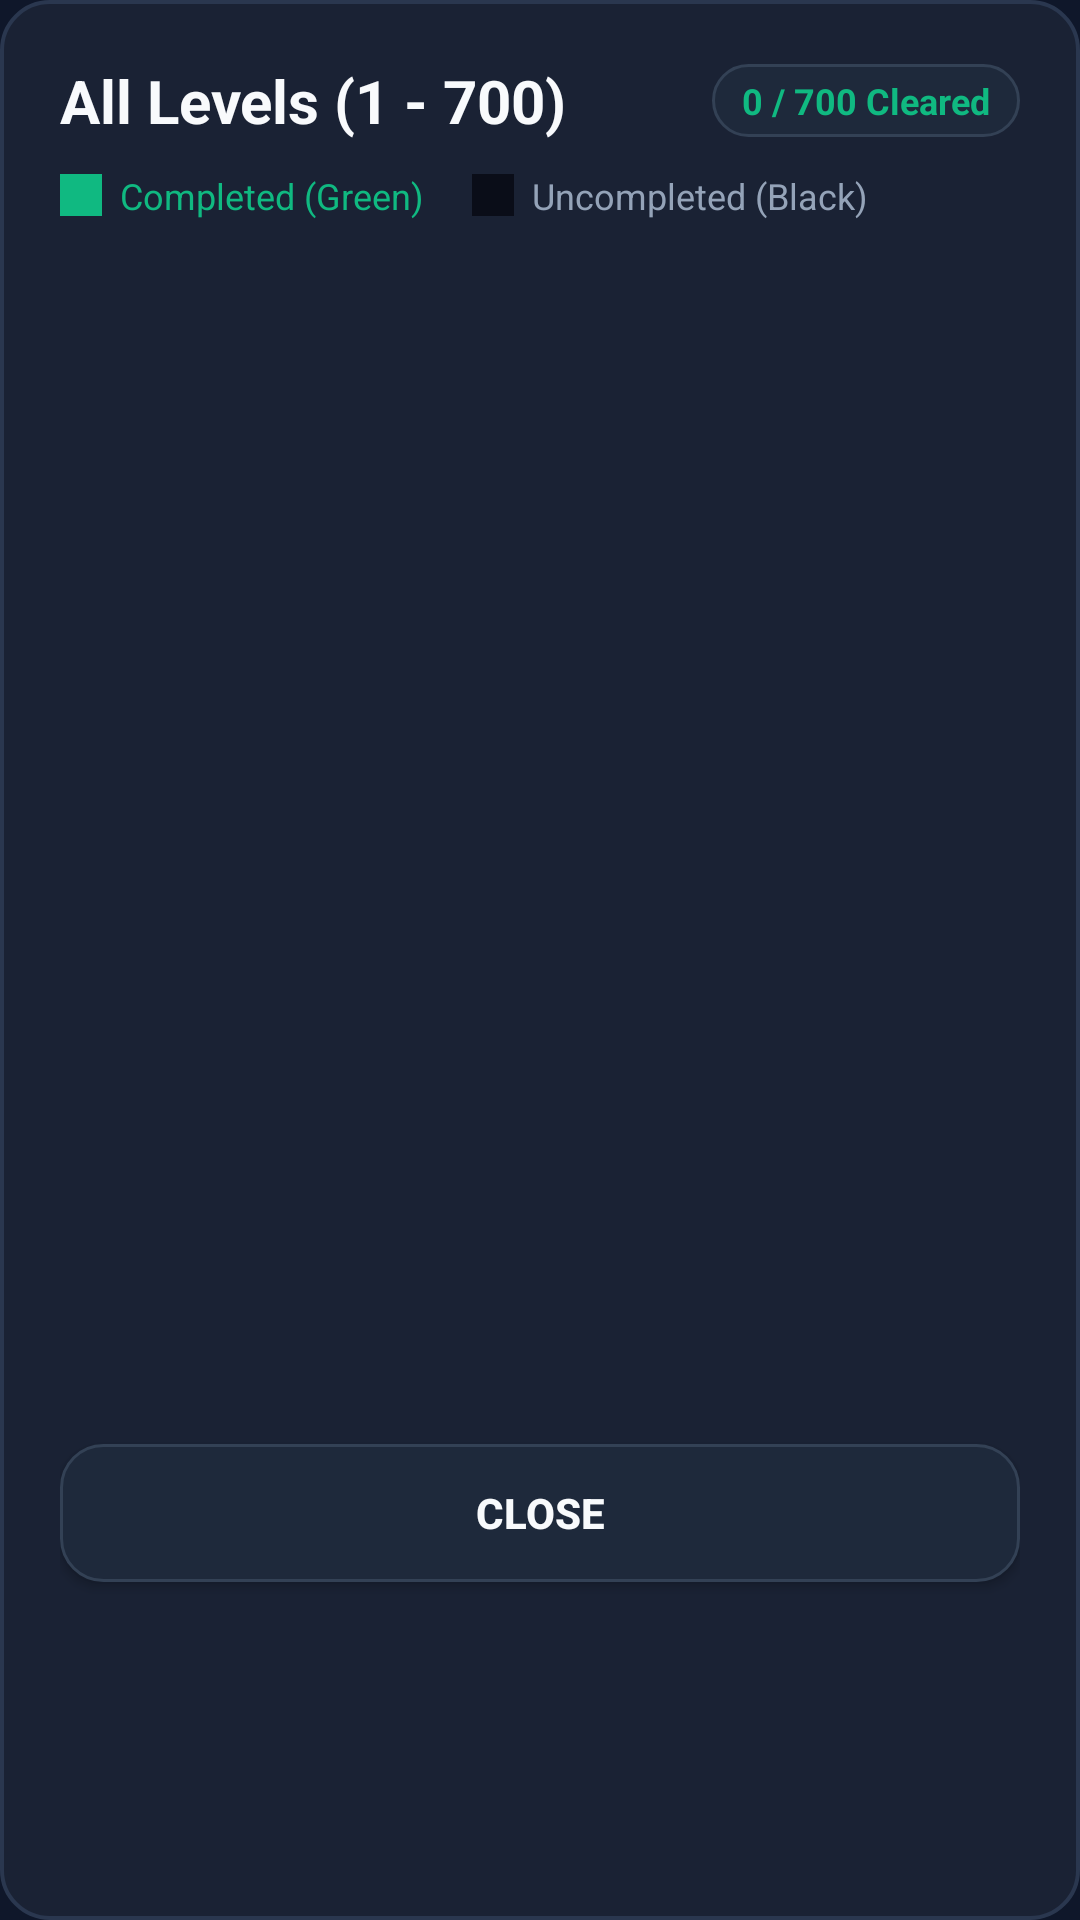

This screen was rendered from an Android layout file. Write that file and the resources it references.
<!-- AndroidManifest.xml: application theme Theme.ArrowEscape -->
<!-- res/layout/dialog_levels.xml -->
<?xml version="1.0" encoding="utf-8"?>
<LinearLayout xmlns:android="http://schemas.android.com/apk/res/android"
    android:layout_width="match_parent"
    android:layout_height="wrap_content"
    android:background="@drawable/bg_glass_card"
    android:orientation="vertical"
    android:padding="20dp">

    <LinearLayout
        android:layout_width="match_parent"
        android:layout_height="wrap_content"
        android:gravity="center_vertical"
        android:orientation="horizontal">

        <TextView
            android:layout_width="0dp"
            android:layout_height="wrap_content"
            android:layout_weight="1"
            android:text="All Levels (1 - 700)"
            android:textColor="@color/text_primary"
            android:textSize="20sp"
            android:textStyle="bold" />

        <TextView
            android:id="@+id/tvLevelsProgressSummary"
            android:layout_width="wrap_content"
            android:layout_height="wrap_content"
            android:background="@drawable/bg_button"
            android:paddingStart="10dp"
            android:paddingTop="4dp"
            android:paddingEnd="10dp"
            android:paddingBottom="4dp"
            android:text="0 / 700 Cleared"
            android:textColor="@color/accent_emerald"
            android:textSize="12sp"
            android:textStyle="bold" />
    </LinearLayout>

    
    <LinearLayout
        android:layout_width="match_parent"
        android:layout_height="wrap_content"
        android:layout_marginTop="10dp"
        android:gravity="center_vertical"
        android:orientation="horizontal">

        <View
            android:layout_width="14dp"
            android:layout_height="14dp"
            android:background="#10B981" />

        <TextView
            android:layout_width="wrap_content"
            android:layout_height="wrap_content"
            android:layout_marginStart="6dp"
            android:text="Completed (Green)"
            android:textColor="@color/accent_emerald"
            android:textSize="12sp" />

        <View
            android:layout_width="14dp"
            android:layout_height="14dp"
            android:layout_marginStart="16dp"
            android:background="#0A0D18" />

        <TextView
            android:layout_width="wrap_content"
            android:layout_height="wrap_content"
            android:layout_marginStart="6dp"
            android:text="Uncompleted (Black)"
            android:textColor="@color/text_secondary"
            android:textSize="12sp" />
    </LinearLayout>

    <androidx.recyclerview.widget.RecyclerView
        android:id="@+id/rvLevels"
        android:layout_width="match_parent"
        android:layout_height="380dp"
        android:layout_marginTop="14dp"
        android:clipToPadding="false"
        android:scrollbars="vertical" />

    <Button
        android:id="@+id/btnCloseLevels"
        android:layout_width="match_parent"
        android:layout_height="46dp"
        android:layout_marginTop="14dp"
        android:background="@drawable/bg_button"
        android:text="Close"
        android:textColor="@color/text_primary"
        android:textSize="14sp"
        android:textStyle="bold" />
</LinearLayout>
<!-- resources referenced by this layout -->
<resources>
  <color name="accent_emerald">#10B981</color>
  <color name="text_primary">#F8FAFC</color>
  <color name="text_secondary">#94A3B8</color>
  <!-- drawable bg_button (drawable) -->
  <?xml version="1.0" encoding="utf-8"?>
  <ripple xmlns:android="http://schemas.android.com/apk/res/android"
      android:color="#38BDF8">
      <item>
          <shape>
              <solid android:color="#1E293B" />
              <corners android:radius="14dp" />
              <stroke android:width="1dp" android:color="#334155" />
          </shape>
      </item>
  </ripple>
  <!-- drawable bg_glass_card (drawable) -->
  <?xml version="1.0" encoding="utf-8"?>
  <ripple xmlns:android="http://schemas.android.com/apk/res/android"
      android:color="#475569">
      <item>
          <shape>
              <solid android:color="#1A2234" />
              <corners android:radius="16dp" />
              <stroke android:width="1.2dp" android:color="#2A374F" />
          </shape>
      </item>
  </ripple>
  <style name="Theme.ArrowEscape" parent="Theme.Material3.Dark.NoActionBar">
          <item name="colorPrimary">@color/accent_indigo</item>
          <item name="colorSecondary">@color/accent_cyan</item>
          <item name="android:statusBarColor">@color/bg_dark</item>
          <item name="android:navigationBarColor">@color/bg_dark</item>
          <item name="android:windowBackground">@color/bg_dark</item>
      </style>
  <color name="accent_indigo">#6366F1</color>
  <color name="accent_cyan">#06B6D4</color>
  <color name="bg_dark">#0F172A</color>
</resources>
